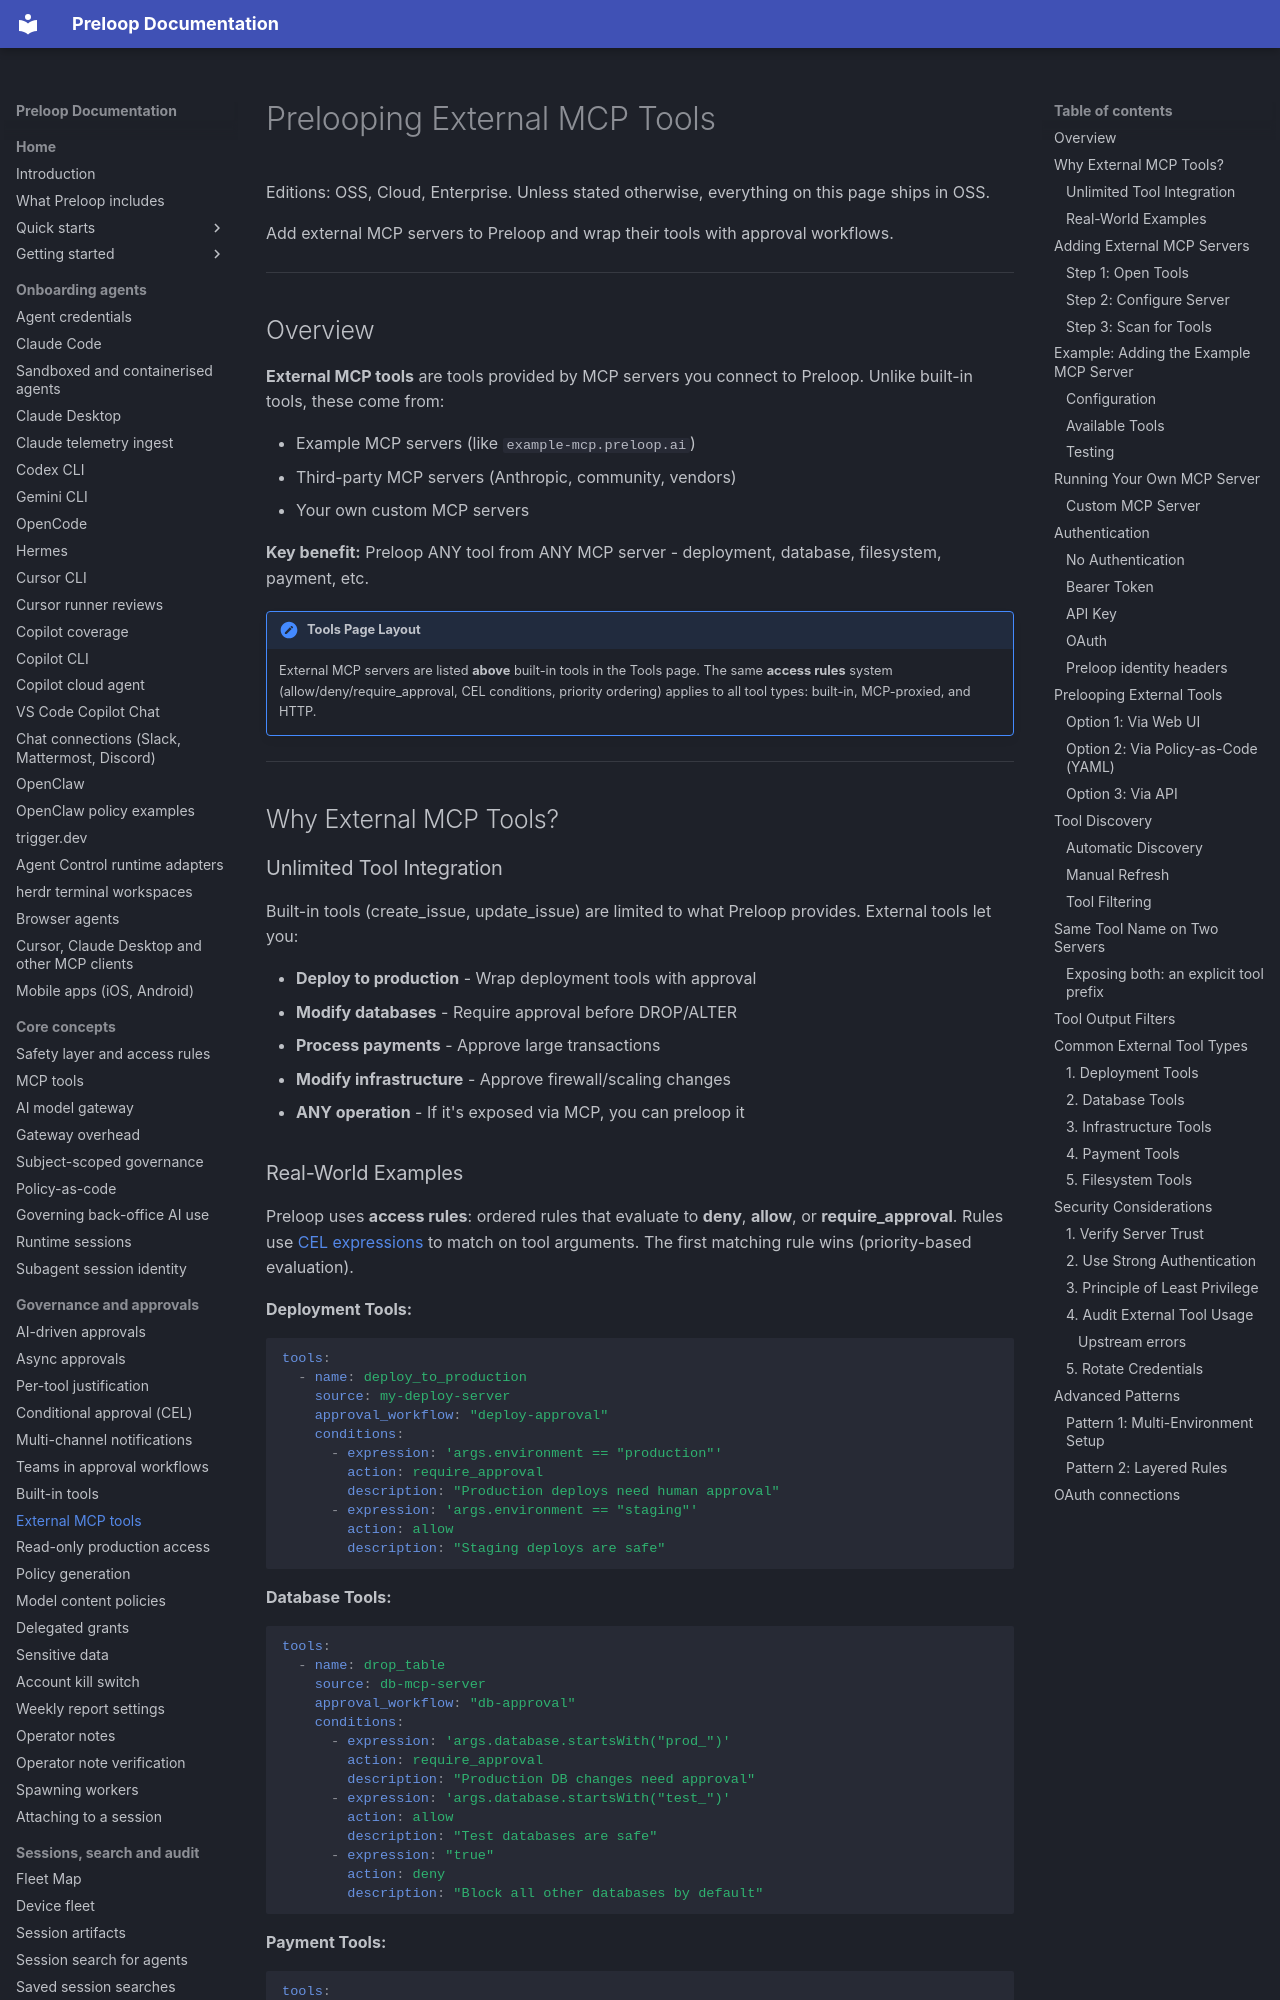

repository: preloop/preloop · page: guide/tools/external-mcp/index.html · generator: mkdocs

# Prelooping External MCP Tools

Editions: OSS, Cloud, Enterprise. Unless stated otherwise, everything on this page ships in OSS.

Add external MCP servers to Preloop and wrap their tools with approval workflows.

---

## Overview

**External MCP tools** are tools provided by MCP servers you connect to Preloop. Unlike built-in tools, these come from:

- Example MCP servers (like `example-mcp.preloop.ai`)
- Third-party MCP servers (Anthropic, community, vendors)
- Your own custom MCP servers

**Key benefit:** Preloop ANY tool from ANY MCP server - deployment, database, filesystem, payment, etc.

!!! note "Tools Page Layout"
    External MCP servers are listed **above** built-in tools in the Tools page. The same **access rules** system (allow/deny/require_approval, CEL conditions, priority ordering) applies to all tool types: built-in, MCP-proxied, and HTTP.

---

## Why External MCP Tools?

### Unlimited Tool Integration

Built-in tools (create_issue, update_issue) are limited to what Preloop provides. External tools let you:

- **Deploy to production** - Wrap deployment tools with approval
- **Modify databases** - Require approval before DROP/ALTER
- **Process payments** - Approve large transactions
- **Modify infrastructure** - Approve firewall/scaling changes
- **ANY operation** - If it's exposed via MCP, you can preloop it
